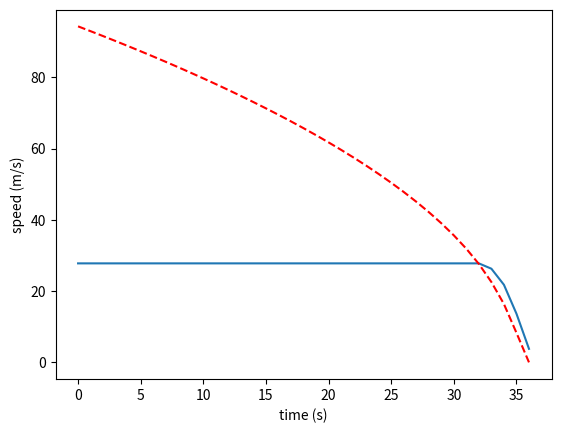

Python code for this plot:
import matplotlib.pyplot as plt
import numpy


def compute_maximum_speed(max_deceleration, current_speed, distance):
    max_deceleration = abs(max_deceleration)  # Make sure deceleration is positive

    if distance <= 0:
        return 0  # No distance to cover, so no speed is required

    time_to_stop = abs(current_speed / max_deceleration)  # Time required to stop
    stopping_distance = max(0, 0.5 * max_deceleration * time_to_stop**2)  # Distance covered while stopping

    remaining_distance = distance - stopping_distance
    max_speed = (2 * max_deceleration * remaining_distance + current_speed**2) ** 0.5

    return max_speed


def compute_correlation_coefficient(last_speeds):
    if numpy.std(last_speeds) == 0:
        return 0
    else:
        return numpy.corrcoef(last_speeds, range(len(last_speeds)))[0, 1]


# simulate the maximum speed of the car as a function of the distance to the next car
distance = 1000  # distance to the next car (m)
actual_speed = 27.7778  # current speed of the car (m/s)
deceleration = 4.572  # maximum deceleration of the car (m/s^2)

speeds = []
max_speeds = []
alpha = 0.01  # the maximum speed is 90% of the maximum speed
alpha2 = 0.4

last_speeds = []
n = 5

# each iteration is 0.1 second
for i in range(0, 100):
    # compute new distance based on the fact that 1 iteration is 0.1 second
    distance = distance - actual_speed

    # compute the maximum speed of the car
    max_speed = compute_maximum_speed(deceleration, actual_speed, distance)
    print("speed: " + str(actual_speed) + " max_speed: " + str(max_speed), " distance: " + str(distance))
    if actual_speed > max_speed:
        if len(last_speeds) == n:
            alpha = abs(compute_correlation_coefficient(last_speeds)) * alpha2 + (1 - alpha2) * alpha
            if alpha == 0:
                alpha = 0.01
            print("alpha: " + str(alpha), " last_speeds: " + str(last_speeds))
            actual_speed = (1 - alpha) * actual_speed + alpha * max_speed
        else:
            print("Still not enough data to compute alpha")

    last_speeds.append(actual_speed)
    if len(last_speeds) > n:
        last_speeds.pop(0)
    speeds.append(actual_speed)
    max_speeds.append(max_speed)
    if distance <= 0:
        break

# plot speeds
plt.plot(speeds)
plt.plot(max_speeds, color="red", linestyle="dashed")
plt.ylabel("speed (m/s)")
plt.xlabel("time (s)")
print("Correlation coefficient: " + str(compute_correlation_coefficient([1, 3, 2, 1])))
plt.show()
